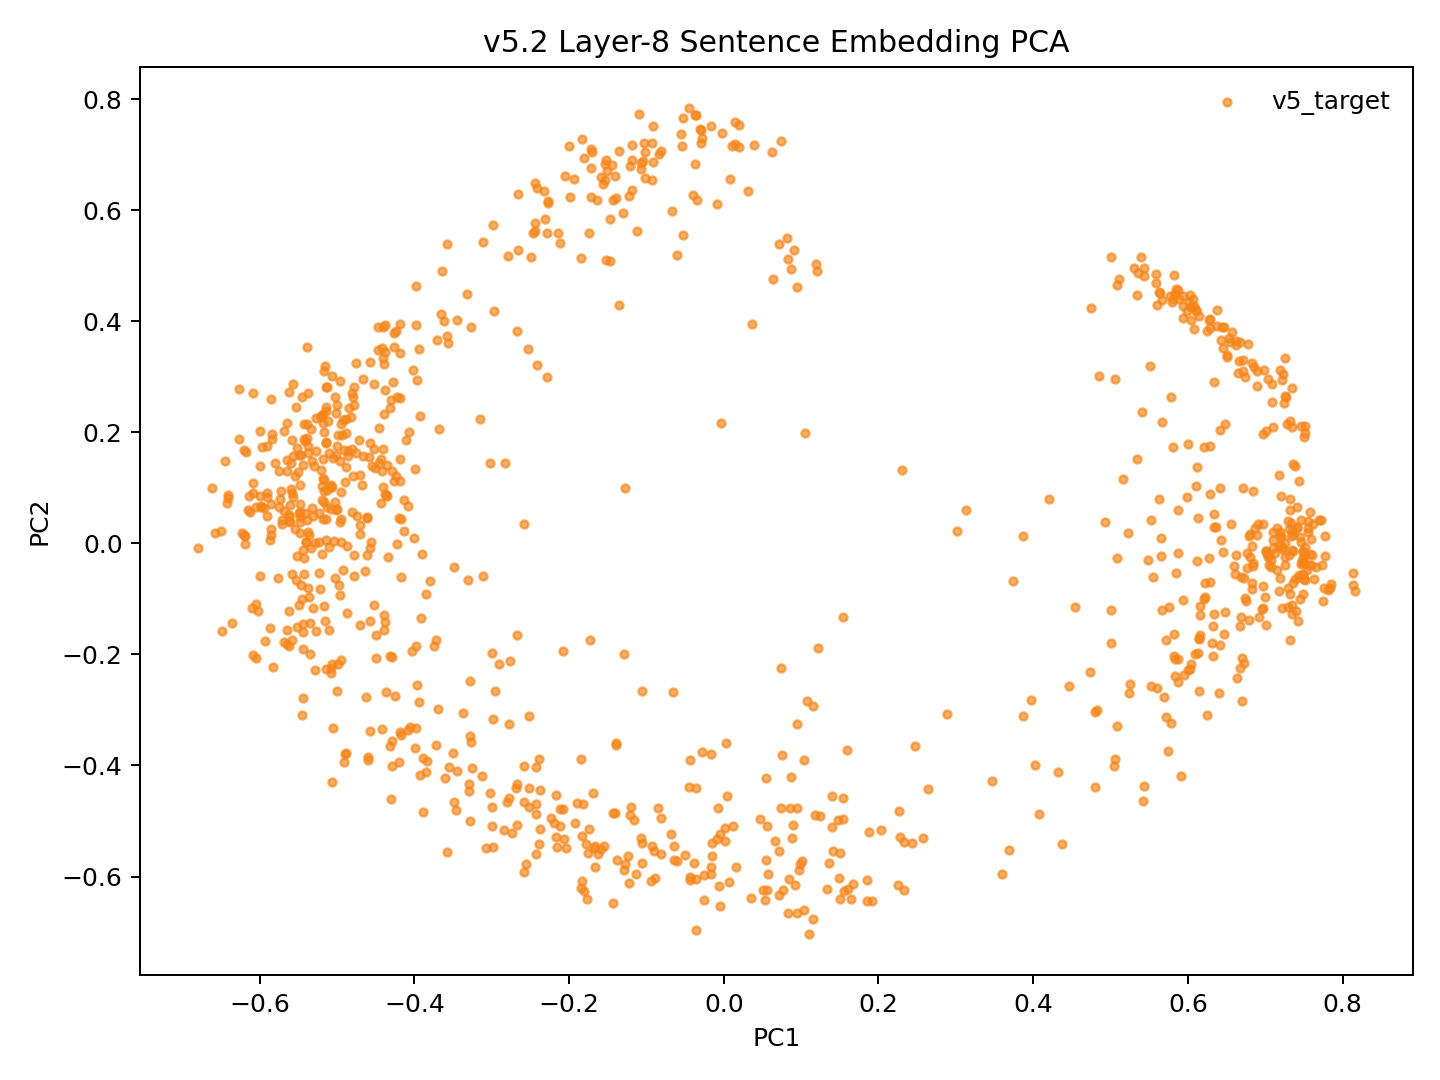

Data behind this chart, as committed beside it:
model_key	point_id	language_script	group	x	y	text_preview
v52_family_mean_conv5way_step13000	p0	dtp_Latn	v5_target	-0.0689	-0.5237	Songkuro ginayo lo?
v52_family_mean_conv5way_step13000	p1	eng_Latn	v5_target	-0.5104	0.1621	How big will it be?
v52_family_mean_conv5way_step13000	p2	dtp_Latn	v5_target	0.001851	-0.5353	Langad-langadon ku diya!
v52_family_mean_conv5way_step13000	p3	eng_Latn	v5_target	-0.4388	0.2328	My longing for you is killing me!
v52_family_mean_conv5way_step13000	p4	dtp_Latn	v5_target	0.5064	-0.388	Tuminongkiad oku id solinaid piginawaan …
v52_family_mean_conv5way_step13000	p5	eng_Latn	v5_target	-0.4824	0.227	I recently broke up with my boyfriend of…
v52_family_mean_conv5way_step13000	p6	dtp_Latn	v5_target	0.4367	-0.5406	Nokoilo' oku papapanau do korita lolobi …
v52_family_mean_conv5way_step13000	p7	eng_Latn	v5_target	-0.4401	0.3333	I've been able to drive for more than tw…
v52_family_mean_conv5way_step13000	p8	dtp_Latn	v5_target	-0.4054	-0.3313	Luminabus i Tom.
v52_family_mean_conv5way_step13000	p9	eng_Latn	v5_target	-0.5345	-0.1442	Tom was out.
v52_family_mean_conv5way_step13000	p10	dtp_Latn	v5_target	-0.1756	-0.5583	Manu oku poposolon di Tom.
v52_family_mean_conv5way_step13000	p11	eng_Latn	v5_target	-0.5135	0.06564	I want to make Tom jealous.
v52_family_mean_conv5way_step13000	p12	dtp_Latn	v5_target	0.0503	-0.6235	Orohian ko' do kumaau.
v52_family_mean_conv5way_step13000	p13	eng_Latn	v5_target	-0.5873	0.006392	You like swimming.
v52_family_mean_conv5way_step13000	p14	dtp_Latn	v5_target	0.1845	-0.6441	Au kou mangandad no sominggu?
v52_family_mean_conv5way_step13000	p15	eng_Latn	v5_target	-0.4322	0.2439	Couldn't you have just waited a week?
v52_family_mean_conv5way_step13000	p16	dtp_Latn	v5_target	0.1414	-0.5547	Osonong tomod ura tinan nu mantad doho.
v52_family_mean_conv5way_step13000	p17	eng_Latn	v5_target	-0.5372	0.2705	You're in better shape than I am.
v52_family_mean_conv5way_step13000	p18	dtp_Latn	v5_target	-0.1631	-0.5603	Mamadil oku kama dau.
v52_family_mean_conv5way_step13000	p19	eng_Latn	v5_target	-0.506	0.1018	I'm gonna shoot him.
v52_family_mean_conv5way_step13000	p20	dtp_Latn	v5_target	0.149	-0.6025	Nokoumbal kou nokorongou diti tangon no?
v52_family_mean_conv5way_step13000	p21	eng_Latn	v5_target	-0.4909	0.1685	Have you heard this story already?
v52_family_mean_conv5way_step13000	p22	dtp_Latn	v5_target	0.2258	-0.6145	Obuli ko' daa lumisok kaka ri?
v52_family_mean_conv5way_step13000	p23	eng_Latn	v5_target	-0.5483	0.1055	Can you keep a secret?
v52_family_mean_conv5way_step13000	p24	dtp_Latn	v5_target	0.2646	-0.4422	Apagon gatang ilo piano nga lobi apagon …
v52_family_mean_conv5way_step13000	p25	eng_Latn	v5_target	-0.4271	0.3529	A piano is expensive, but a car is more …
v52_family_mean_conv5way_step13000	p26	dtp_Latn	v5_target	0.1475	-0.4981	Minsingilo' ko' nangku boros Inggilis?
v52_family_mean_conv5way_step13000	p27	eng_Latn	v5_target	-0.458	-0.008967	Do you study English?
v52_family_mean_conv5way_step13000	p28	dtp_Latn	v5_target	0.08396	-0.6045	Milo' oku daa mokianu kamus nu?
v52_family_mean_conv5way_step13000	p29	eng_Latn	v5_target	-0.499	-0.2179	May I borrow your dictionary?
v52_family_mean_conv5way_step13000	p30	dtp_Latn	v5_target	0.07125	-0.6337	Otopot toi maso id jam nu?
v52_family_mean_conv5way_step13000	p31	eng_Latn	v5_target	-0.5359	0.0156	Is your watch correct?
v52_family_mean_conv5way_step13000	p32	dtp_Latn	v5_target	0.5435	-0.4371	Tinantu i pososoriuk nopo tumau sompomog…
v52_family_mean_conv5way_step13000	p33	eng_Latn	v5_target	-0.4191	0.3435	Some scientists predict that the world o…
v52_family_mean_conv5way_step13000	p34	dtp_Latn	v5_target	-0.0641	-0.5711	Manu ko' do apol?
v52_family_mean_conv5way_step13000	p35	eng_Latn	v5_target	-0.5497	0.05525	Do you like apples?
v52_family_mean_conv5way_step13000	p36	dtp_Latn	v5_target	-0.1894	-0.4682	Mada oku dii.
v52_family_mean_conv5way_step13000	p37	eng_Latn	v5_target	-0.4373	0.08657	I don't think so.
v52_family_mean_conv5way_step13000	p38	dtp_Latn	v5_target	-0.2586	-0.5923	Olumis ilo wotik.
v52_family_mean_conv5way_step13000	p39	eng_Latn	v5_target	-0.5091	0.1015	That's a pretty colour.
v52_family_mean_conv5way_step13000	p40	dtp_Latn	v5_target	0.2325	-0.6239	Au oku nokoilo nunu o taakan ku kosodop.
v52_family_mean_conv5way_step13000	p41	eng_Latn	v5_target	-0.4847	0.2431	I can't remember what I ate last night.
v52_family_mean_conv5way_step13000	p42	dtp_Latn	v5_target	0.2039	-0.5156	Nokoumbal ko' minoi hilo'd Paris di gulu…
v52_family_mean_conv5way_step13000	p43	eng_Latn	v5_target	-0.455	0.1392	Have you ever been to Paris?
v52_family_mean_conv5way_step13000	p44	dtp_Latn	v5_target	0.1917	-0.6434	Kikaraja isido dot oruhai sabaagi do man…
v52_family_mean_conv5way_step13000	p45	eng_Latn	v5_target	-0.4351	0.1415	She got a part-time job as a typist.
v52_family_mean_conv5way_step13000	p46	dtp_Latn	v5_target	0.4315	-0.4118	Manahak nopo do tunturu tokoro nga onuan…
v52_family_mean_conv5way_step13000	p47	eng_Latn	v5_target	-0.4189	0.3959	Give someone the little finger, and he w…
v52_family_mean_conv5way_step13000	p48	dtp_Latn	v5_target	-0.1386	-0.5701	Muhot oku diya po toruhai kio.
v52_family_mean_conv5way_step13000	p49	eng_Latn	v5_target	-0.4939	0.1961	I want to ask you one last favor.
v52_family_mean_conv5way_step13000	p50	dtp_Latn	v5_target	0.2266	-0.4815	Ih singa nopo nga wowoyoon hiri'd gowuto…
v52_family_mean_conv5way_step13000	p51	eng_Latn	v5_target	-0.4192	0.2626	The lion is the king of the jungle.
v52_family_mean_conv5way_step13000	p52	dtp_Latn	v5_target	-0.01653	-0.5829	Au tagal tikit.
v52_family_mean_conv5way_step13000	p53	eng_Latn	v5_target	-0.5138	0.006720	No tickets are needed.
v52_family_mean_conv5way_step13000	p54	dtp_Latn	v5_target	0.09152	-0.6162	Au tagal yahai ponongkiboros diolo.
v52_family_mean_conv5way_step13000	p55	eng_Latn	v5_target	-0.5182	0.2171	We don't need to talk to them.
v52_family_mean_conv5way_step13000	p56	dtp_Latn	v5_target	-0.1223	-0.6115	Nunu binoli nu?
v52_family_mean_conv5way_step13000	p57	eng_Latn	v5_target	-0.4808	0.05703	What did you buy?
v52_family_mean_conv5way_step13000	p58	dtp_Latn	v5_target	-0.1786	-0.541	Obulou ilo tawan.
v52_family_mean_conv5way_step13000	p59	eng_Latn	v5_target	-0.562	0.03963	The sky is blue.
... 987 more rows
